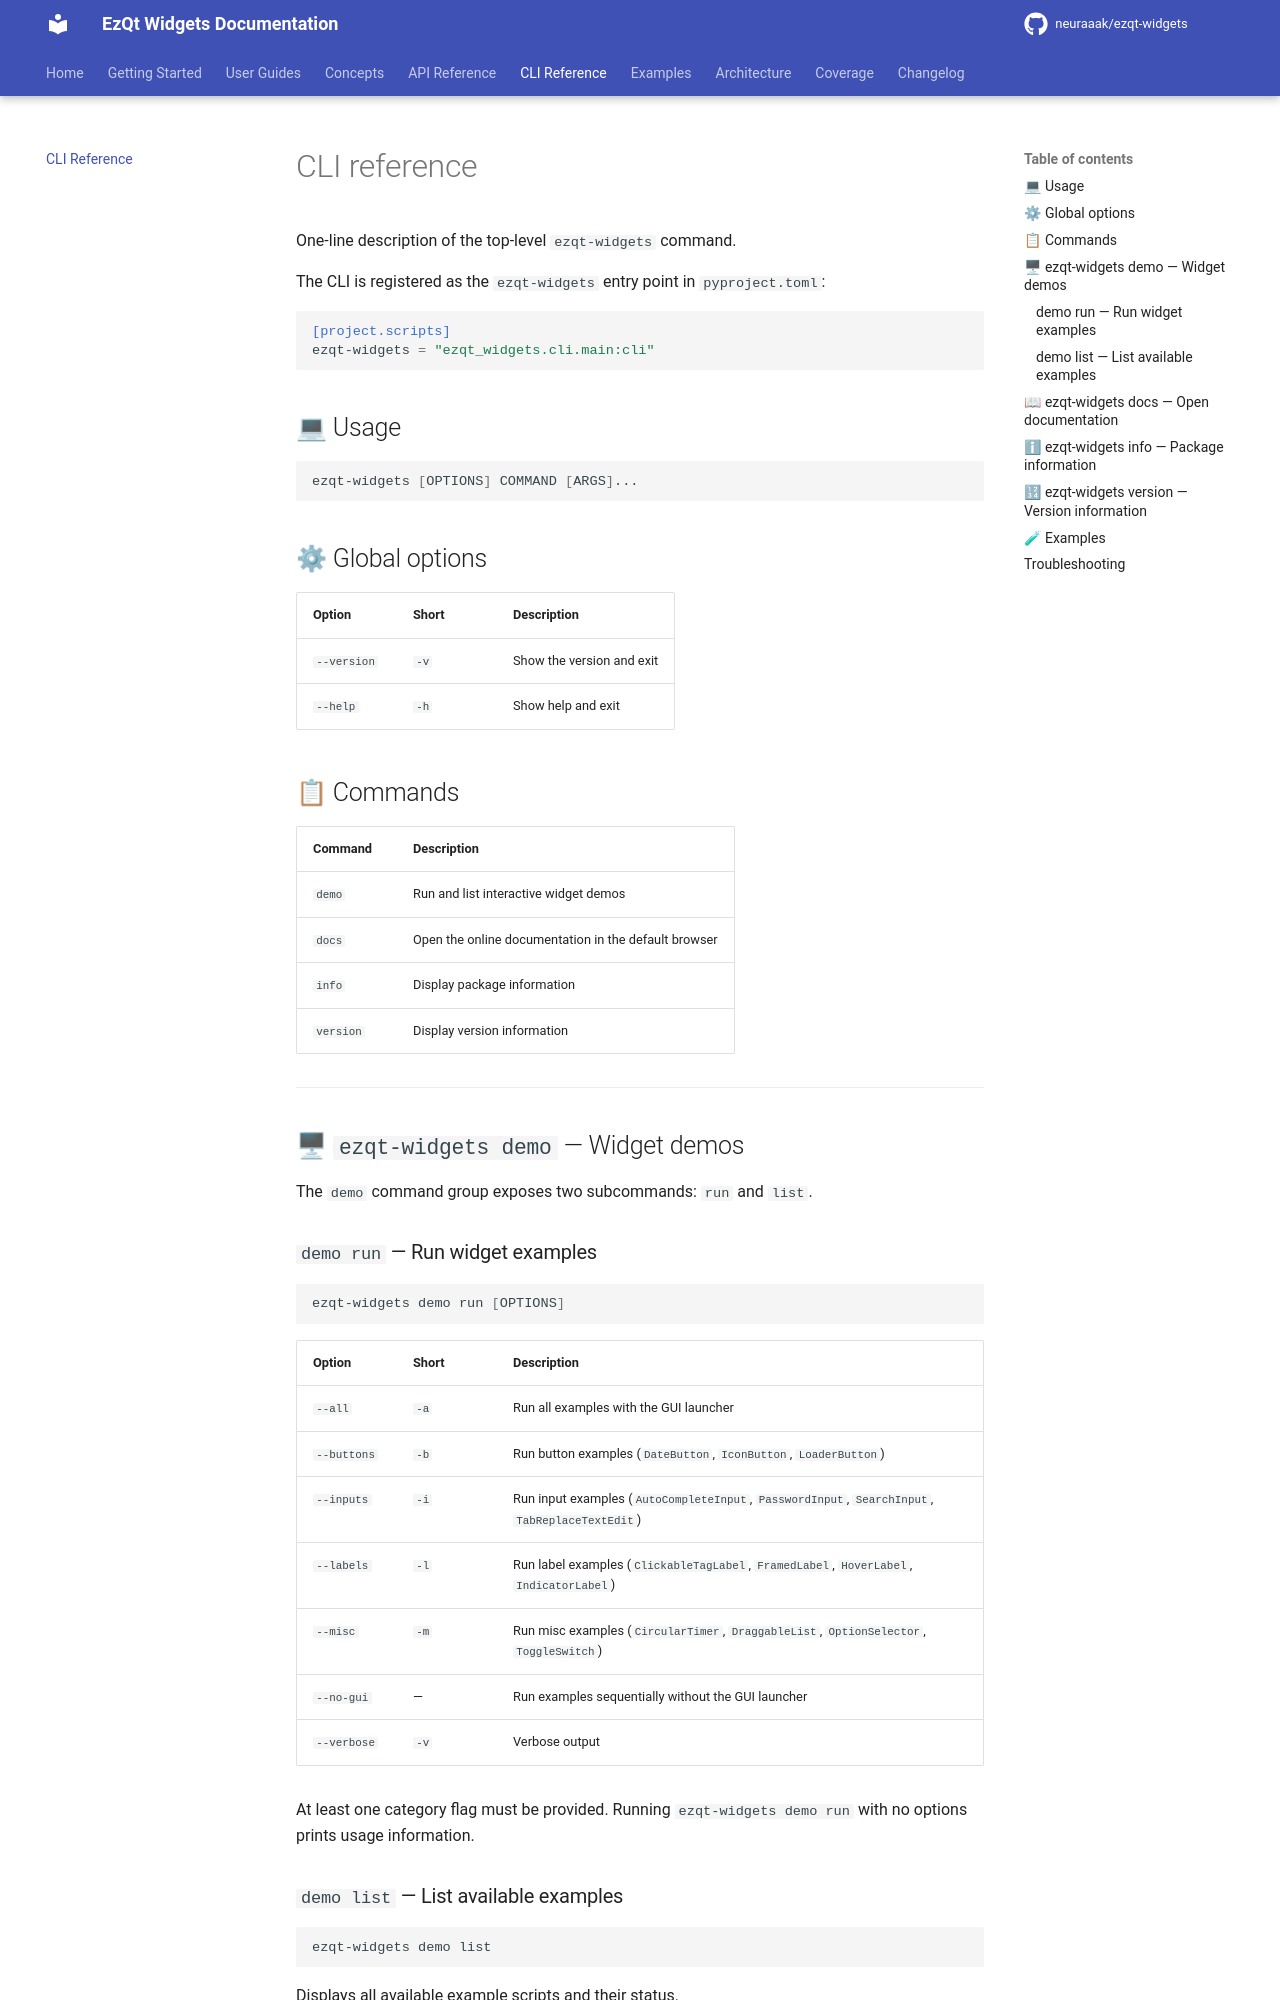

repository: neuraaak/ezqt-widgets · page: 2.7.4/cli/index.html · generator: mkdocs

# CLI reference

One-line description of the top-level `ezqt-widgets` command.

The CLI is registered as the `ezqt-widgets` entry point in `pyproject.toml`:

```toml
[project.scripts]
ezqt-widgets = "ezqt_widgets.cli.main:cli"
```

## 💻 Usage

```bash
ezqt-widgets [OPTIONS] COMMAND [ARGS]...
```

## ⚙ Global options

| Option      | Short | Description               |
| ----------- | ----- | ------------------------- |
| `--version` | `-v`  | Show the version and exit |
| `--help`    | `-h`  | Show help and exit        |

## 📋 Commands

| Command   | Description                                          |
| --------- | ---------------------------------------------------- |
| `demo`    | Run and list interactive widget demos                |
| `docs`    | Open the online documentation in the default browser |
| `info`    | Display package information                          |
| `version` | Display version information                          |

---

## 🖥 `ezqt-widgets demo` — Widget demos

The `demo` command group exposes two subcommands: `run` and `list`.
